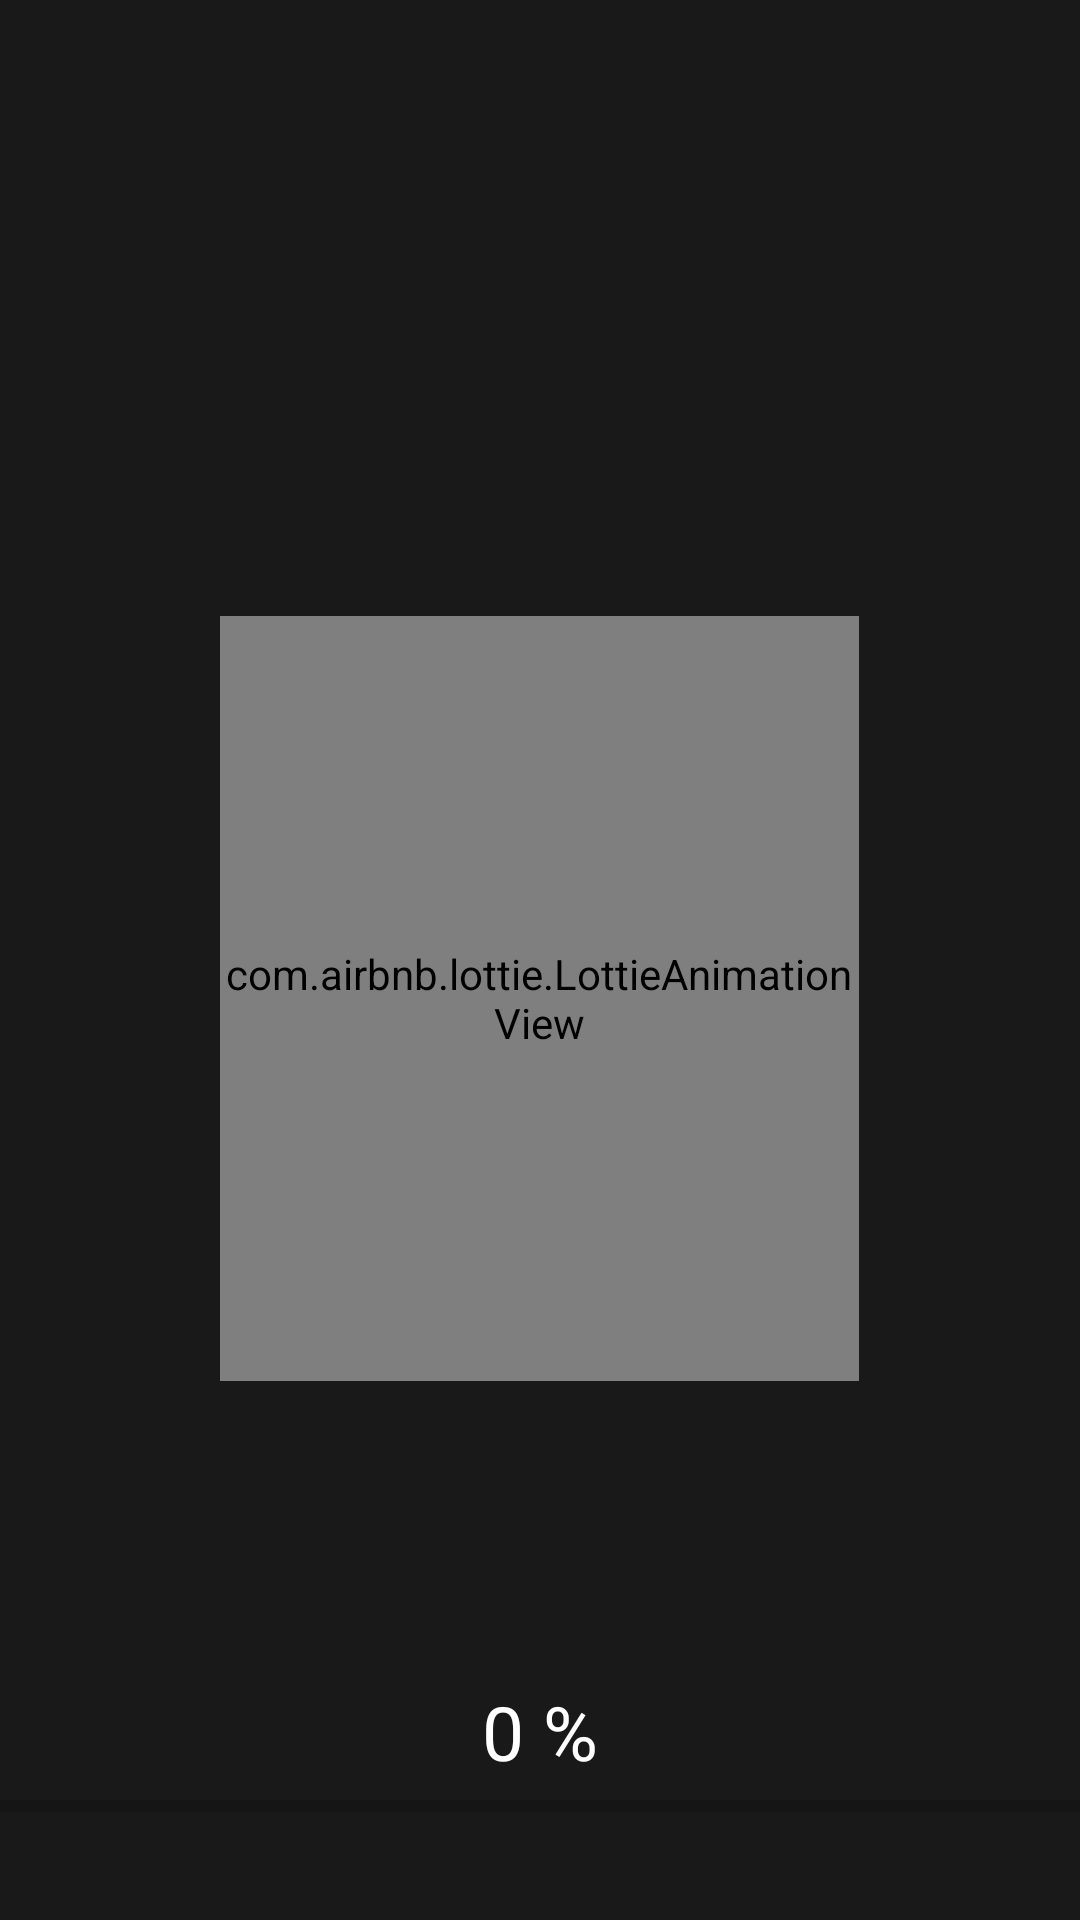

This screen was rendered from an Android layout file. Write that file and the resources it references.
<!-- AndroidManifest.xml: application theme Theme.InstaReelDownloader -->
<!-- res/layout/activity_facebook_loading.xml -->
<?xml version="1.0" encoding="utf-8"?>
<RelativeLayout  xmlns:android="http://schemas.android.com/apk/res/android"
    xmlns:app="http://schemas.android.com/apk/res-auto"
    xmlns:tools="http://schemas.android.com/tools"
    android:layout_width="match_parent"
    android:background="#E6000000"
    android:layout_height="match_parent"
    tools:context=".FacebookLoading">

    <com.airbnb.lottie.LottieAnimationView
        android:id="@+id/animation_view"
        android:layout_width="213dp"
        android:layout_height="255dp"
       android:layout_above="@+id/percent"
        android:layout_centerHorizontal="true"
        android:layout_marginBottom="100dp"

        app:layout_constraintBottom_toBottomOf="parent"
        app:layout_constraintEnd_toEndOf="parent"
        app:layout_constraintStart_toStartOf="parent"
        app:layout_constraintTop_toTopOf="parent"
        app:lottie_autoPlay="true"
        app:lottie_loop="true"
        app:lottie_rawRes="@raw/load" />

    <TextView
    android:layout_width="wrap_content"
    android:layout_height="wrap_content"
    android:id="@+id/percent"
    android:text="0 %"
    android:textColor="#fff"
    android:textSize="25dp"
    android:layout_centerHorizontal="true"
    android:layout_above="@+id/progressBar"
    ></TextView>

    <ProgressBar
        android:layout_width="match_parent"
        android:layout_height="wrap_content"
        android:id="@+id/progressBar"
        android:layout_alignParentBottom="true"
        style="@style/Widget.AppCompat.ProgressBar.Horizontal"
        android:layout_marginBottom="30dp"
        ></ProgressBar>

</RelativeLayout>
<!-- resources referenced by this layout -->
<resources>
  <style name="Theme.InstaReelDownloader" parent="Theme.MaterialComponents.DayNight.DarkActionBar">
          
          <item name="colorPrimary">@color/purple_500</item>
          <item name="colorPrimaryVariant">@color/purple_700</item>
          <item name="colorOnPrimary">@color/white</item>
          
          <item name="colorSecondary">@color/teal_200</item>
          <item name="colorSecondaryVariant">@color/teal_700</item>
          <item name="colorOnSecondary">@color/black</item>
          
          <item name="android:statusBarColor">?attr/colorPrimaryVariant</item>
          
      </style>
  <color name="purple_500">#B6B1BD</color>
  <color name="purple_700">#BCB6CB</color>
  <color name="white">#FFFFFFFF</color>
  <color name="teal_200">#FF03DAC5</color>
  <color name="teal_700">#FF018786</color>
  <color name="black">#FF000000</color>
</resources>
